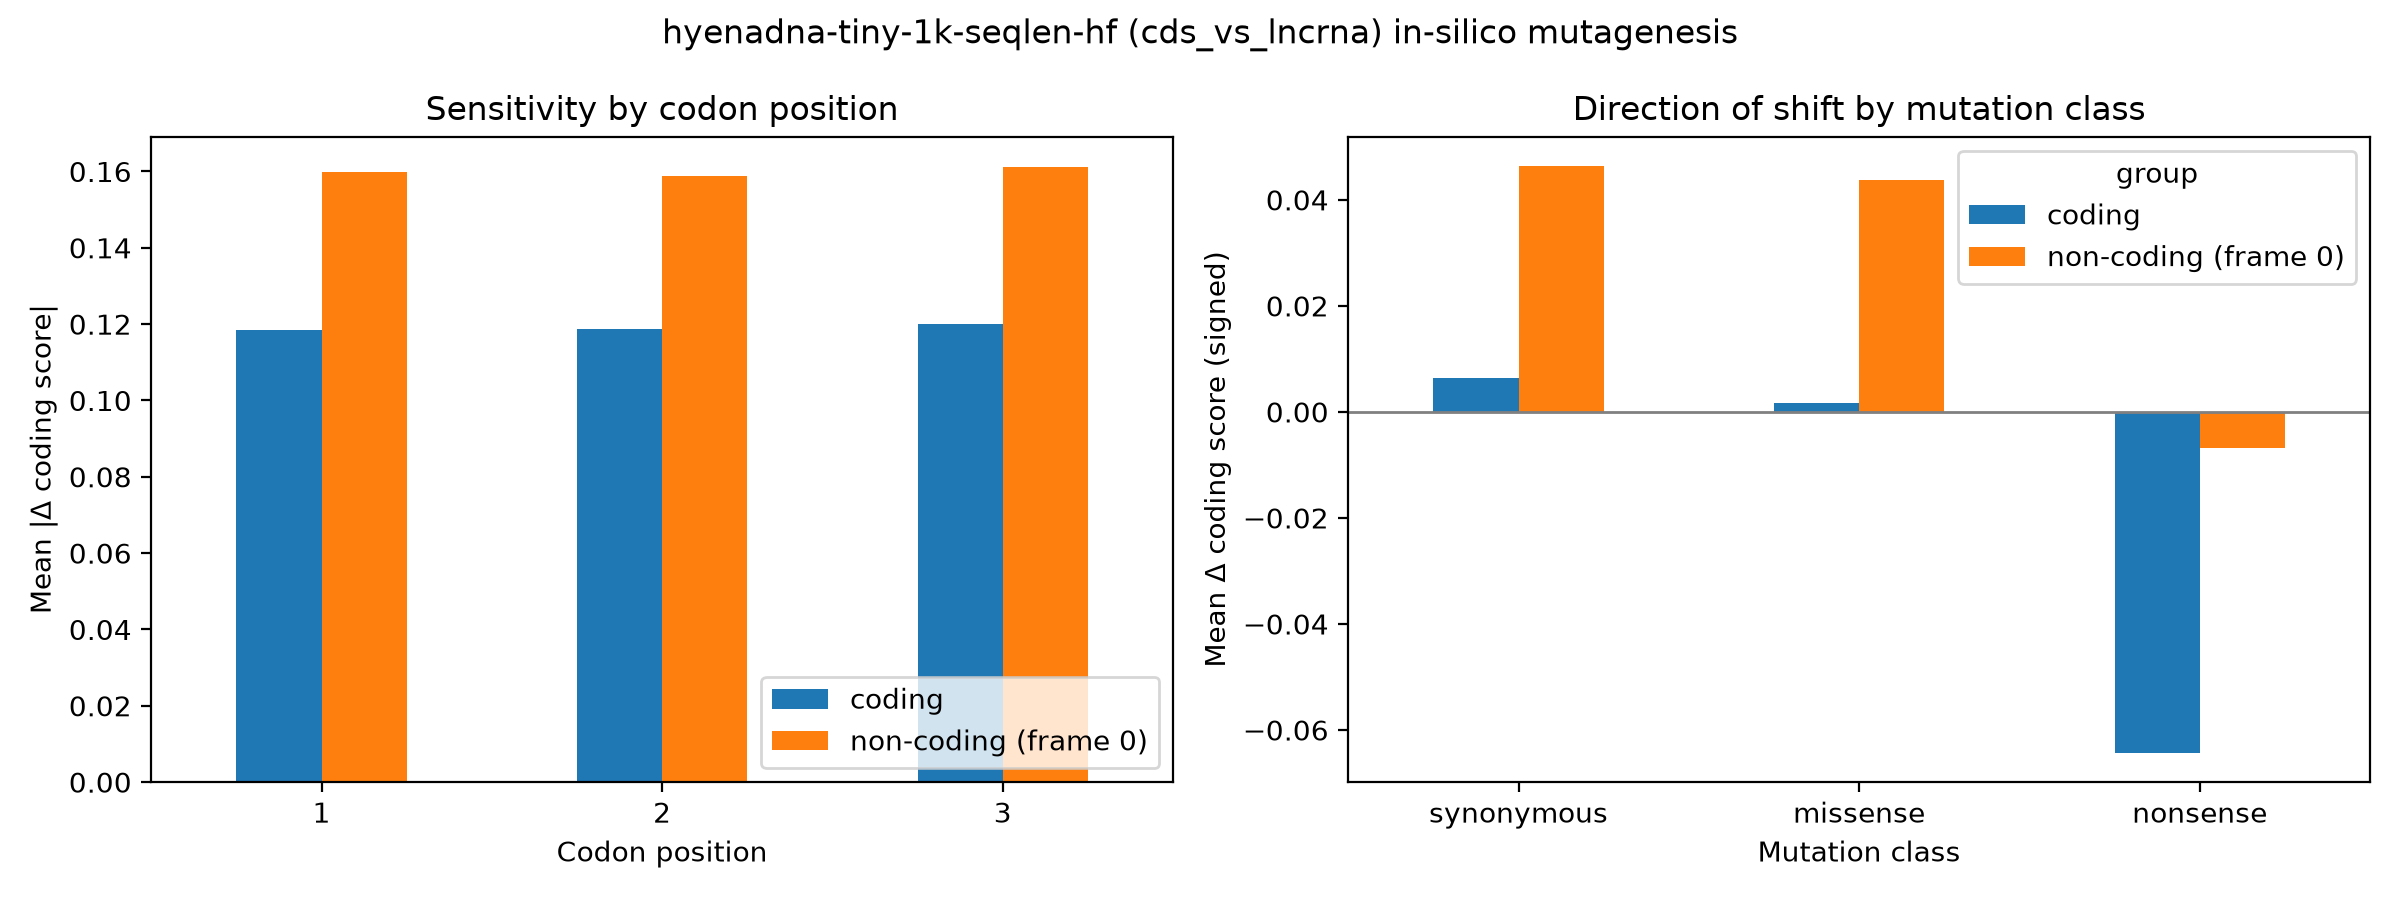

Data behind this chart, as committed beside it:
group, codon_pos, mean_abs_delta, n
coding, 1, 0.1185, 18000
coding, 2, 0.1188, 18000
coding, 3, 0.1199, 18000
non-coding (frame 0), 1, 0.1598, 18000
non-coding (frame 0), 2, 0.1588, 18000
non-coding (frame 0), 3, 0.1611, 18000
